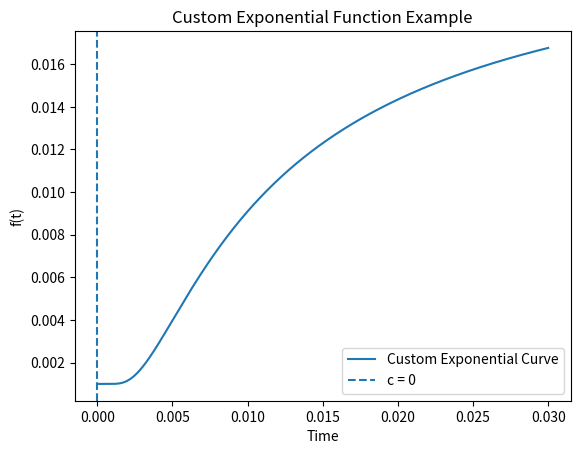

Write the Python code that produced this figure.
import numpy as np
import matplotlib.pyplot as plt

def custom_exp(t, A, K, B, c):
    """
    Custom function:
      f(t) = A + (K - A)*exp( -1 / [B * (t - c)] )
    """
    return A + (K - A) * np.exp(-1.0 / (B * (t - c)))

# Example parameters
A = 0.001  # lower bound
K = 0.023   # upper bound
B = 100  # "steepness" factor in the exponent
c = 0  # shift to control the position

# Time range
t = np.linspace(0.0, 0.03, 1000)

# Evaluate custom function
f = custom_exp(t, A, K, B, c)

# Plot
plt.plot(t, f, label='Custom Exponential Curve')
plt.axvline(c, linestyle='--', label=f'c = {c}')

plt.xlabel('Time')
plt.ylabel('f(t)')
plt.title('Custom Exponential Function Example')
plt.legend()
plt.show()
